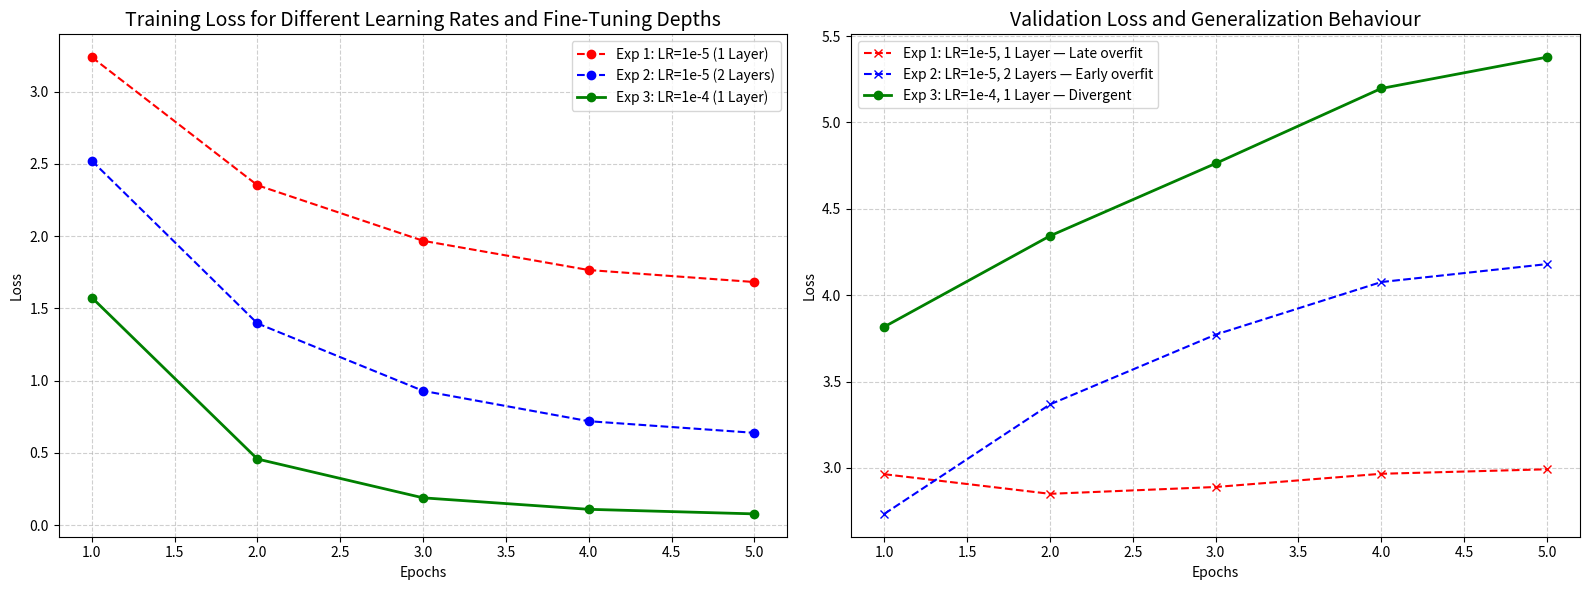

The matplotlib source for this figure:
import matplotlib.pyplot as plt
import numpy as np

# Epochs (X-axis)
epochs = [1, 2, 3, 4, 5]

# EXPERIMENT 1: (LR=1e-5, n_layers=1)
exp1_train = [3.2384, 2.3524, 1.9679, 1.7656, 1.6826]
exp1_val   = [2.9633, 2.8498, 2.8893, 2.9658, 2.9918]

# EXPERIMENT 2: Run (LR=1e-5, n_layers=2)
exp2_train = [2.5219, 1.3963, 0.9296, 0.7197, 0.6392]
exp2_val   = [2.7336, 3.3673, 3.7713, 4.0759, 4.1797]

# EXPERIMENT 3: (LR=1e-4, n_layers=1)
exp3_train = [1.5753, 0.4579, 0.1895, 0.1100, 0.0784]
exp3_val   = [3.8168, 4.3429, 4.7625, 5.1967, 5.3779]


# --- PLOTTING ---

fig, (ax1, ax2) = plt.subplots(1, 2, figsize=(16, 6))

# 1. Training Loss Plot
ax1.plot(epochs, exp1_train, 'r--', marker='o', label='Exp 1: LR=1e-5 (1 Layer)')
ax1.plot(epochs, exp2_train, 'b--', marker='o', label='Exp 2: LR=1e-5 (2 Layers)')
ax1.plot(epochs, exp3_train, 'g-',  marker='o', linewidth=2, label='Exp 3: LR=1e-4 (1 Layer)')

ax1.set_title("Training Loss for Different Learning Rates and Fine-Tuning Depths", fontsize=14)
ax1.set_xlabel("Epochs")
ax1.set_ylabel("Loss")
ax1.grid(True, linestyle='--', alpha=0.6)
ax1.legend()

# 2. Validation Loss Plot (The Important One)
ax2.plot(epochs, exp1_val, 'r--', marker='x',
         label='Exp 1: LR=1e-5, 1 Layer — Late overfit')

ax2.plot(epochs, exp2_val, 'b--', marker='x',
         label='Exp 2: LR=1e-5, 2 Layers — Early overfit')

ax2.plot(epochs, exp3_val, 'g-',  marker='o', linewidth=2,
         label='Exp 3: LR=1e-4, 1 Layer — Divergent')

ax2.set_title("Validation Loss and Generalization Behaviour", fontsize=14)
ax2.set_xlabel("Epochs")
ax2.set_ylabel("Loss")
ax2.grid(True, linestyle='--', alpha=0.6)
ax2.legend()


plt.tight_layout()
plt.show()

# Save the plot for your report
fig.savefig('training_comparison.png', dpi=300)
print("Plot saved as training_comparison.png")